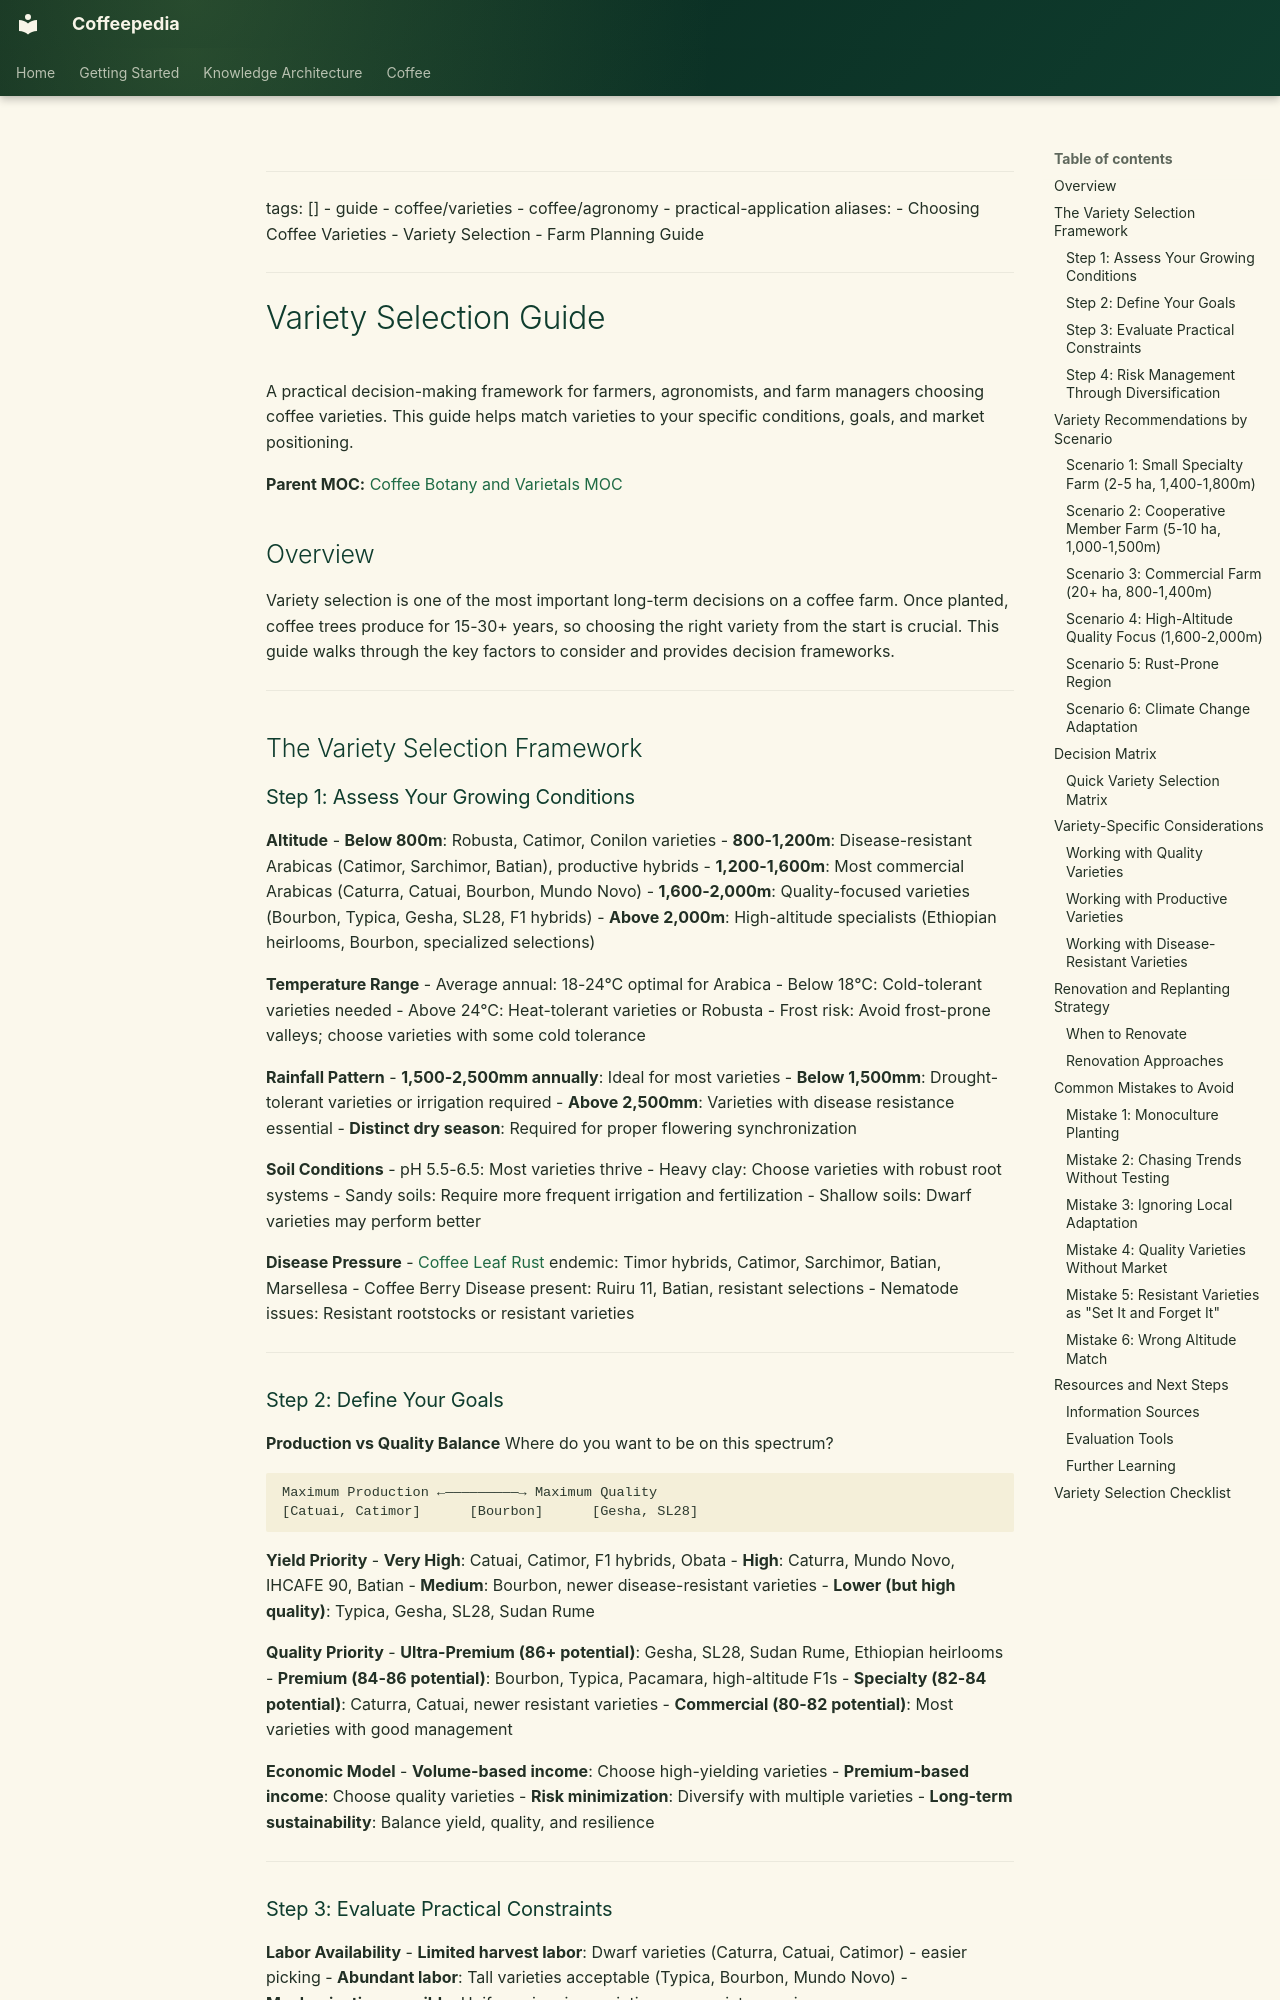

repository: Vauldt/all-about-coffee · page: coffee/guide/variety-selection-guide/index.html · generator: mkdocs

---
tags: []
  - guide
  - coffee/varieties
  - coffee/agronomy
  - practical-application
aliases:
  - Choosing Coffee Varieties
  - Variety Selection
  - Farm Planning Guide
---

# Variety Selection Guide

A practical decision-making framework for farmers, agronomists, and farm managers choosing coffee varieties. This guide helps match varieties to your specific conditions, goals, and market positioning.

**Parent MOC:** [Coffee Botany and Varietals MOC](../maps-of-content/coffee-botany-and-varietals-moc.md)

## Overview

Variety selection is one of the most important long-term decisions on a coffee farm. Once planted, coffee trees produce for 15-30+ years, so choosing the right variety from the start is crucial. This guide walks through the key factors to consider and provides decision frameworks.

---

## The Variety Selection Framework

### Step 1: Assess Your Growing Conditions

**Altitude**
- **Below 800m**: Robusta, Catimor, Conilon varieties
- **800-1,200m**: Disease-resistant Arabicas (Catimor, Sarchimor, Batian), productive hybrids
- **1,200-1,600m**: Most commercial Arabicas (Caturra, Catuai, Bourbon, Mundo Novo)
- **1,600-2,000m**: Quality-focused varieties (Bourbon, Typica, Gesha, SL28, F1 hybrids)
- **Above 2,000m**: High-altitude specialists (Ethiopian heirlooms, Bourbon, specialized selections)

**Temperature Range**
- Average annual: 18-24°C optimal for Arabica
- Below 18°C: Cold-tolerant varieties needed
- Above 24°C: Heat-tolerant varieties or Robusta
- Frost risk: Avoid frost-prone valleys; choose varieties with some cold tolerance

**Rainfall Pattern**
- **1,500-2,500mm annually**: Ideal for most varieties
- **Below 1,500mm**: Drought-tolerant varieties or irrigation required
- **Above 2,500mm**: Varieties with disease resistance essential
- **Distinct dry season**: Required for proper flowering synchronization

**Soil Conditions**
- pH 5.5-6.5: Most varieties thrive
- Heavy clay: Choose varieties with robust root systems
- Sandy soils: Require more frequent irrigation and fertilization
- Shallow soils: Dwarf varieties may perform better

**Disease Pressure**
- [Coffee Leaf Rust](../coffee-plant-science/coffee-leaf-rust.md) endemic: Timor hybrids, Catimor, Sarchimor, Batian, Marsellesa
- Coffee Berry Disease present: Ruiru 11, Batian, resistant selections
- Nematode issues: Resistant rootstocks or resistant varieties

---

### Step 2: Define Your Goals

**Production vs Quality Balance**
Where do you want to be on this spectrum?

```
Maximum Production ←―――――――――→ Maximum Quality
[Catuai, Catimor]      [Bourbon]      [Gesha, SL28]
```

**Yield Priority**
- **Very High**: Catuai, Catimor, F1 hybrids, Obata
- **High**: Caturra, Mundo Novo, IHCAFE 90, Batian
- **Medium**: Bourbon, newer disease-resistant varieties
- **Lower (but high quality)**: Typica, Gesha, SL28, Sudan Rume

**Quality Priority**
- **Ultra-Premium (86+ potential)**: Gesha, SL28, Sudan Rume, Ethiopian heirlooms
- **Premium (84-86 potential)**: Bourbon, Typica, Pacamara, high-altitude F1s
- **Specialty (82-84 potential)**: Caturra, Catuai, newer resistant varieties
- **Commercial (80-82 potential)**: Most varieties with good management

**Economic Model**
- **Volume-based income**: Choose high-yielding varieties
- **Premium-based income**: Choose quality varieties
- **Risk minimization**: Diversify with multiple varieties
- **Long-term sustainability**: Balance yield, quality, and resilience

---
